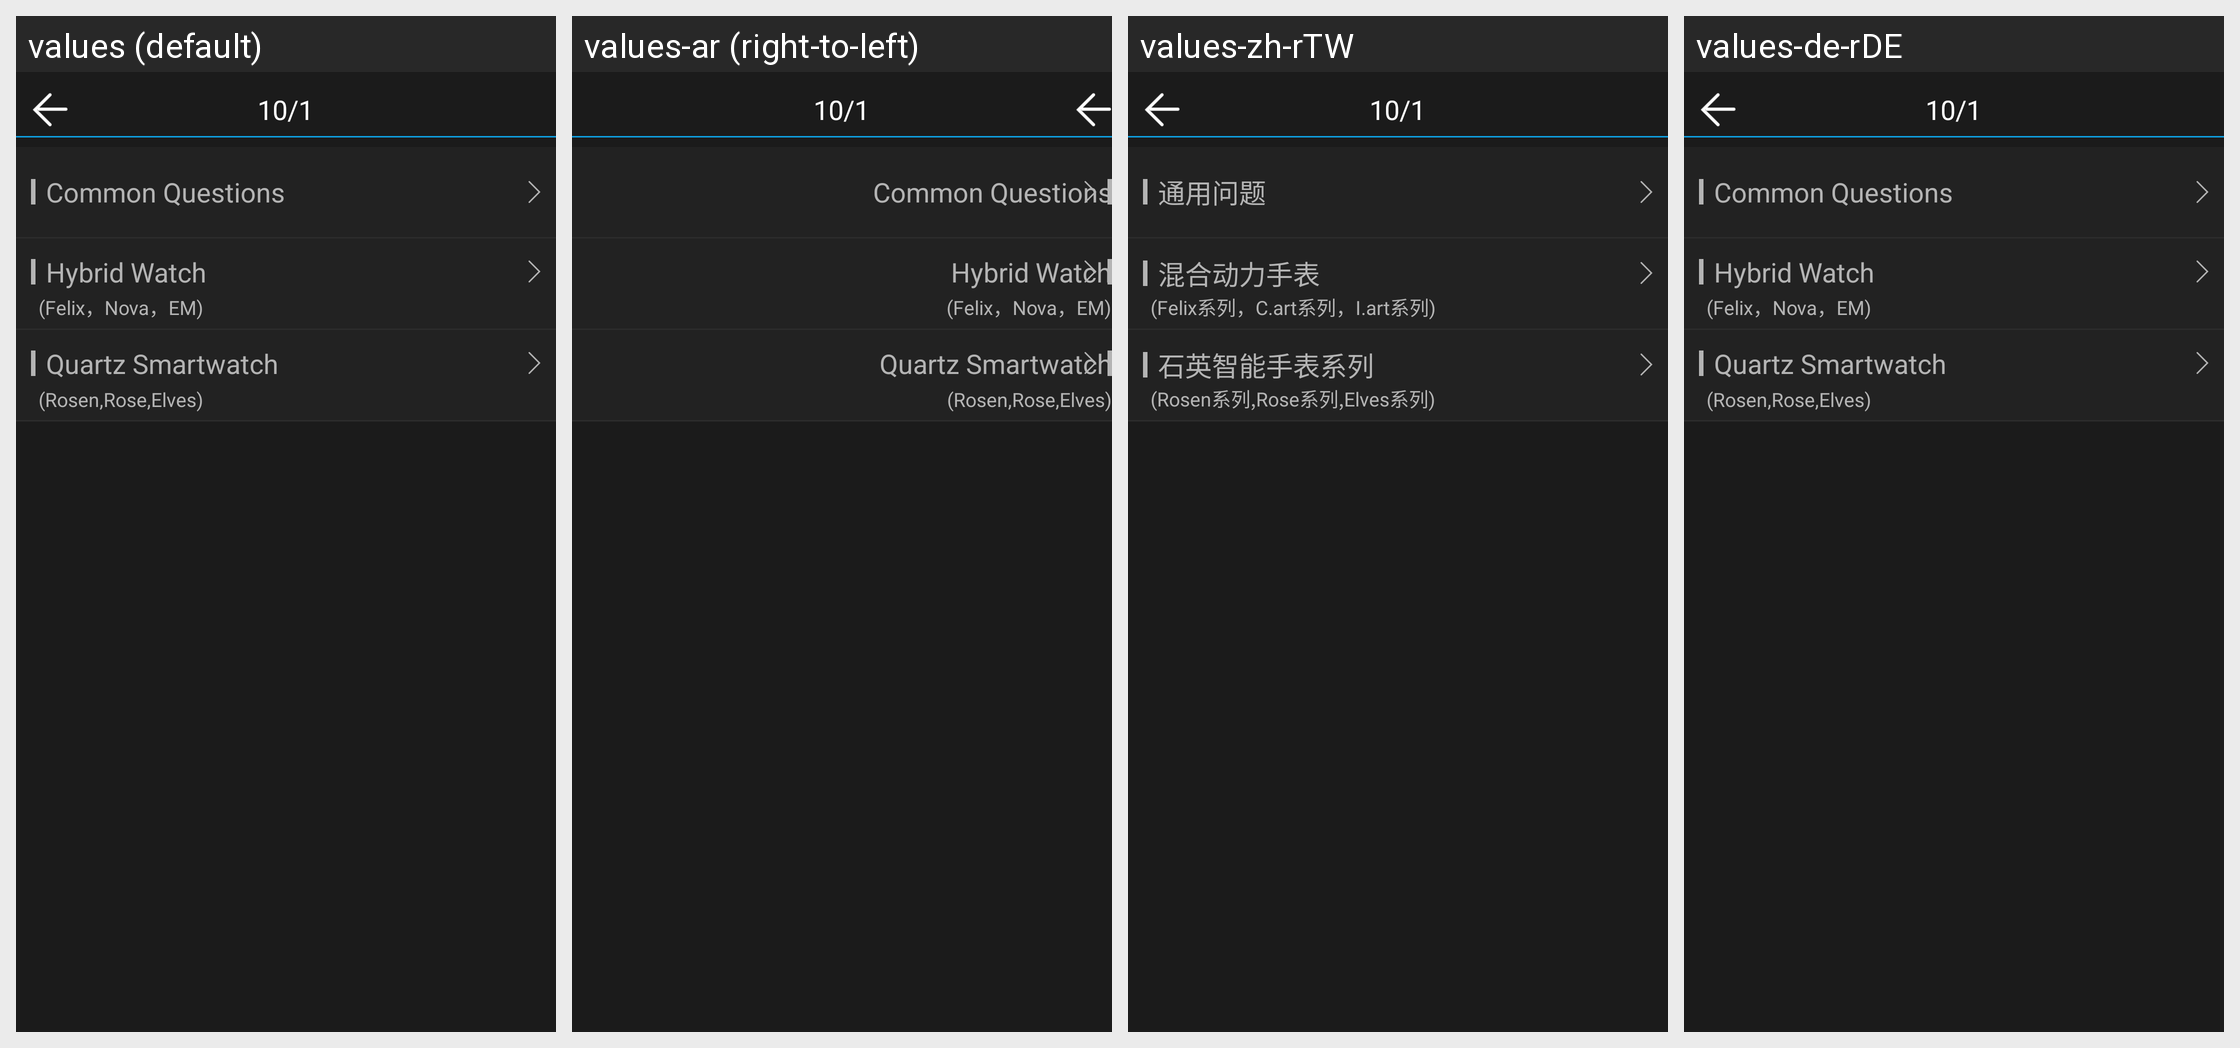

For this localized Android screen grid, give each drawn string resource with its value in every locale shown.
Android screen res/layout/help_activity.xml rendered under 4 locales, left to right: values (default), values-ar (right-to-left), values-zh-rTW, values-de-rDE. Device: Nexus 5 (rendered at 1080×1920; each locale shown at half size, 540×960, under a caption strip naming it); theme android:Theme.NoTitleBar.
Other locales in the repository, not shown: values-de, values-en, values-es, values-fr, values-ko, values-pl, values-pl-rPL, values-ro-rRO, values-ru, values-zh, values-zh-rHK.
Strings drawn on this screen, with the default value and each locale's value (text and hints the layout hard-codes, and strings that could not be matched under every locale, appear in the picture but are not listed):

common_question
  values: Common Questions
  values-ar: Common Questions
  values-zh-rTW: 通用问题  [from values-zh]
  values-de-rDE: Common Questions  [from values-de]

hybridwatch
  values: Hybrid Watch
  values-ar: Hybrid Watch
  values-zh-rTW: 混合动力手表  [from values-zh]
  values-de-rDE: Hybrid Watch  [from values-de]

hybridwatch_series
  values: (Felix，Nova，EM)
  values-ar: (Felix，Nova，EM)
  values-zh-rTW: (Felix系列，C.art系列，I.art系列)  [from values-zh]
  values-de-rDE: (Felix，Nova，EM)  [from values-de]

quartzwatch
  values: Quartz Smartwatch
  values-ar: Quartz Smartwatch
  values-zh-rTW: 石英智能手表系列  [from values-zh]
  values-de-rDE: Quartz Smartwatch  [from values-de]

quartzwatch_series
  values: (Rosen,Rose,Elves)
  values-ar: (Rosen,Rose,Elves)
  values-zh-rTW: (Rosen系列,Rose系列,Elves系列)  [from values-zh]
  values-de-rDE: (Rosen,Rose,Elves)  [from values-de]
